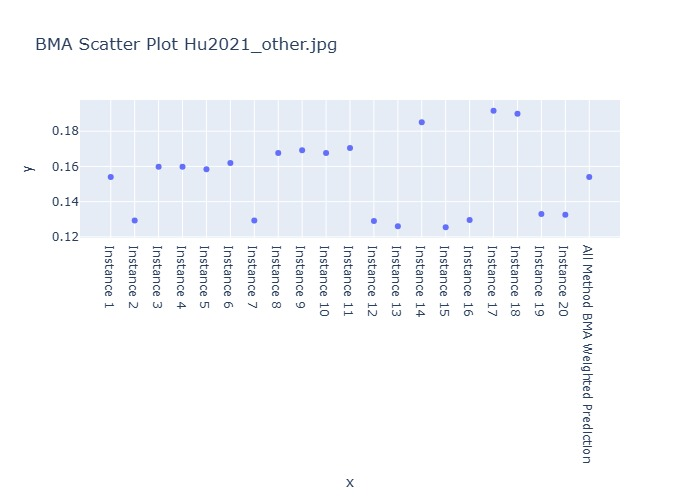

Values plotted in this chart, from the file beside it:
Instance, BMA Weighted Prediction
Instance 1, 0.154
Instance 2, 0.1293
Instance 3, 0.1598
Instance 4, 0.1598
Instance 5, 0.1585
Instance 6, 0.1619
Instance 7, 0.1293
Instance 8, 0.1676
Instance 9, 0.1692
Instance 10, 0.1676
Instance 11, 0.1704
Instance 12, 0.129
Instance 13, 0.126
Instance 14, 0.185
Instance 15, 0.1254
Instance 16, 0.1295
Instance 17, 0.1917
Instance 18, 0.1899
Instance 19, 0.133
Instance 20, 0.1326
All Method BMA Weighted Prediction, 0.154
